Dataset: dataset (GitHub, cony-su/Detecci-n-Fatiga). Classes: obstruido, abierto, cerrado.

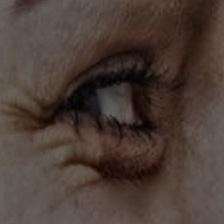
Label: abierto

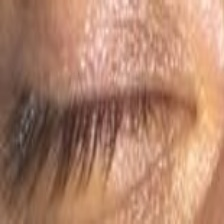
Label: cerrado

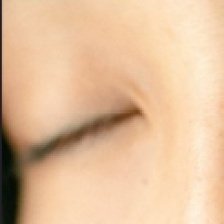
Label: cerrado

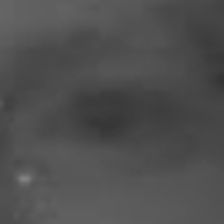
Label: abierto

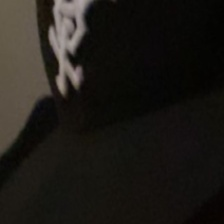
Label: obstruido

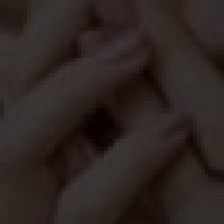
Label: obstruido
